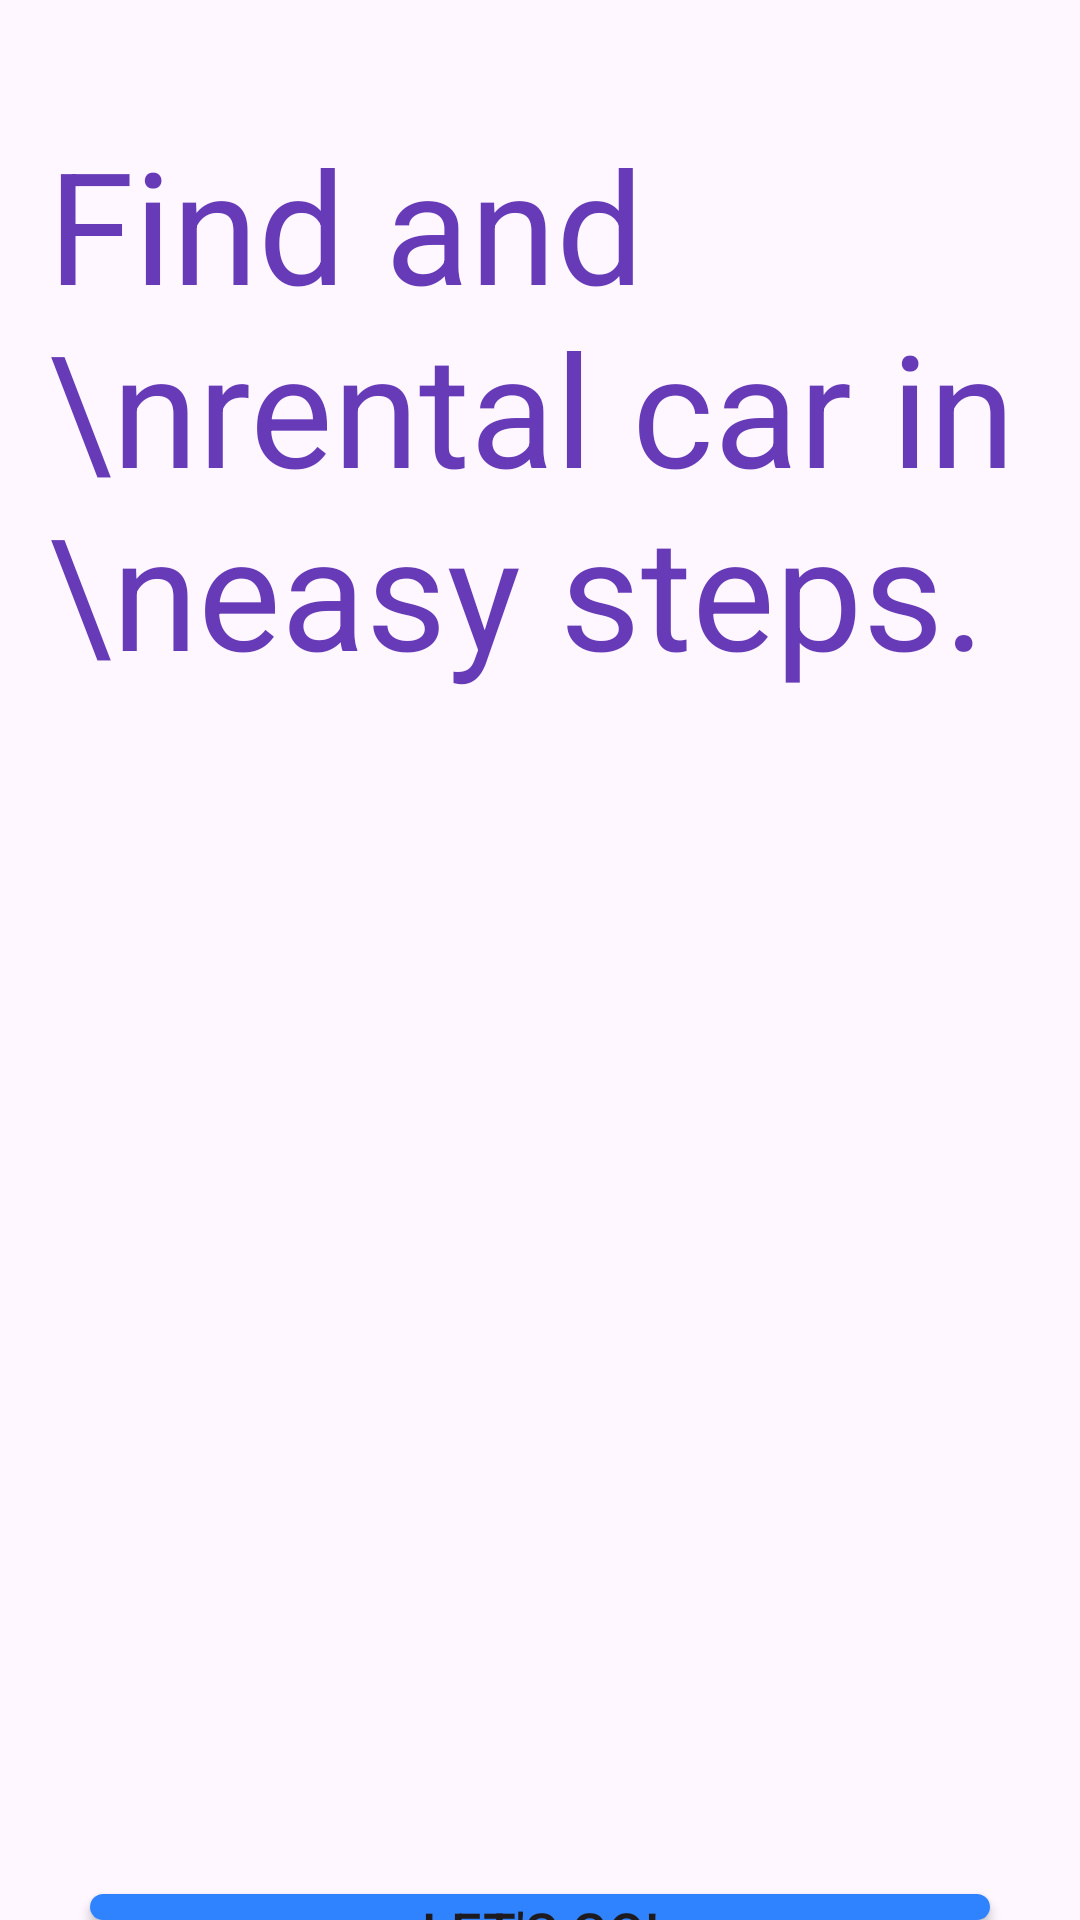

Produce the Android XML layout that renders to this screen, including the resource entries it uses.
<!-- AndroidManifest.xml: application theme Theme.ApnaSarthi -->
<!-- res/layout/activity_splash.xml -->
<?xml version="1.0" encoding="utf-8"?>
<LinearLayout xmlns:android="http://schemas.android.com/apk/res/android"
    xmlns:app="http://schemas.android.com/apk/res-auto"
    xmlns:tools="http://schemas.android.com/tools"
    android:id="@+id/main"
    android:layout_width="match_parent"
    android:layout_height="match_parent"
    android:orientation="vertical"
    android:background="@drawable/car2"
    tools:context=".SplashActivity">

 <TextView
     android:layout_width="match_parent"
     android:layout_height="wrap_content"
     android:text="Find and \nrental car in \neasy steps."
     android:textSize="52sp"
     android:textColor="#673AB7"
     android:layout_marginStart="16dp"
     android:layout_marginTop="40dp" />

    <Button
        android:id="@+id/letsGo"
        android:layout_width="300dp"
        android:layout_height="wrap_content"
        android:text="Let's Go!"
        android:layout_marginTop="400dp"
        android:layout_gravity="center"
        android:textSize="18sp"
        android:background="@drawable/button_bg"

        />



</LinearLayout>
<!-- resources referenced by this layout -->
<resources>
  <!-- drawable button_bg (drawable) -->
  <?xml version="1.0" encoding="utf-8"?>
  <shape android:shape="rectangle" xmlns:android="http://schemas.android.com/apk/res/android">
  
      <corners android:radius="16dp">
      </corners>
  
      <solid android:color="@color/my_light_primary">
      </solid>
  
  </shape>
  <style name="Theme.ApnaSarthi" parent="Base.Theme.ApnaSarthi" />
  <color name="my_light_primary">#3083FF</color>
  <style name="Base.Theme.ApnaSarthi" parent="Theme.Material3.DayNight.NoActionBar">
          
          <item name="colorPrimary">@color/my_light_primary</item>
      </style>
</resources>
